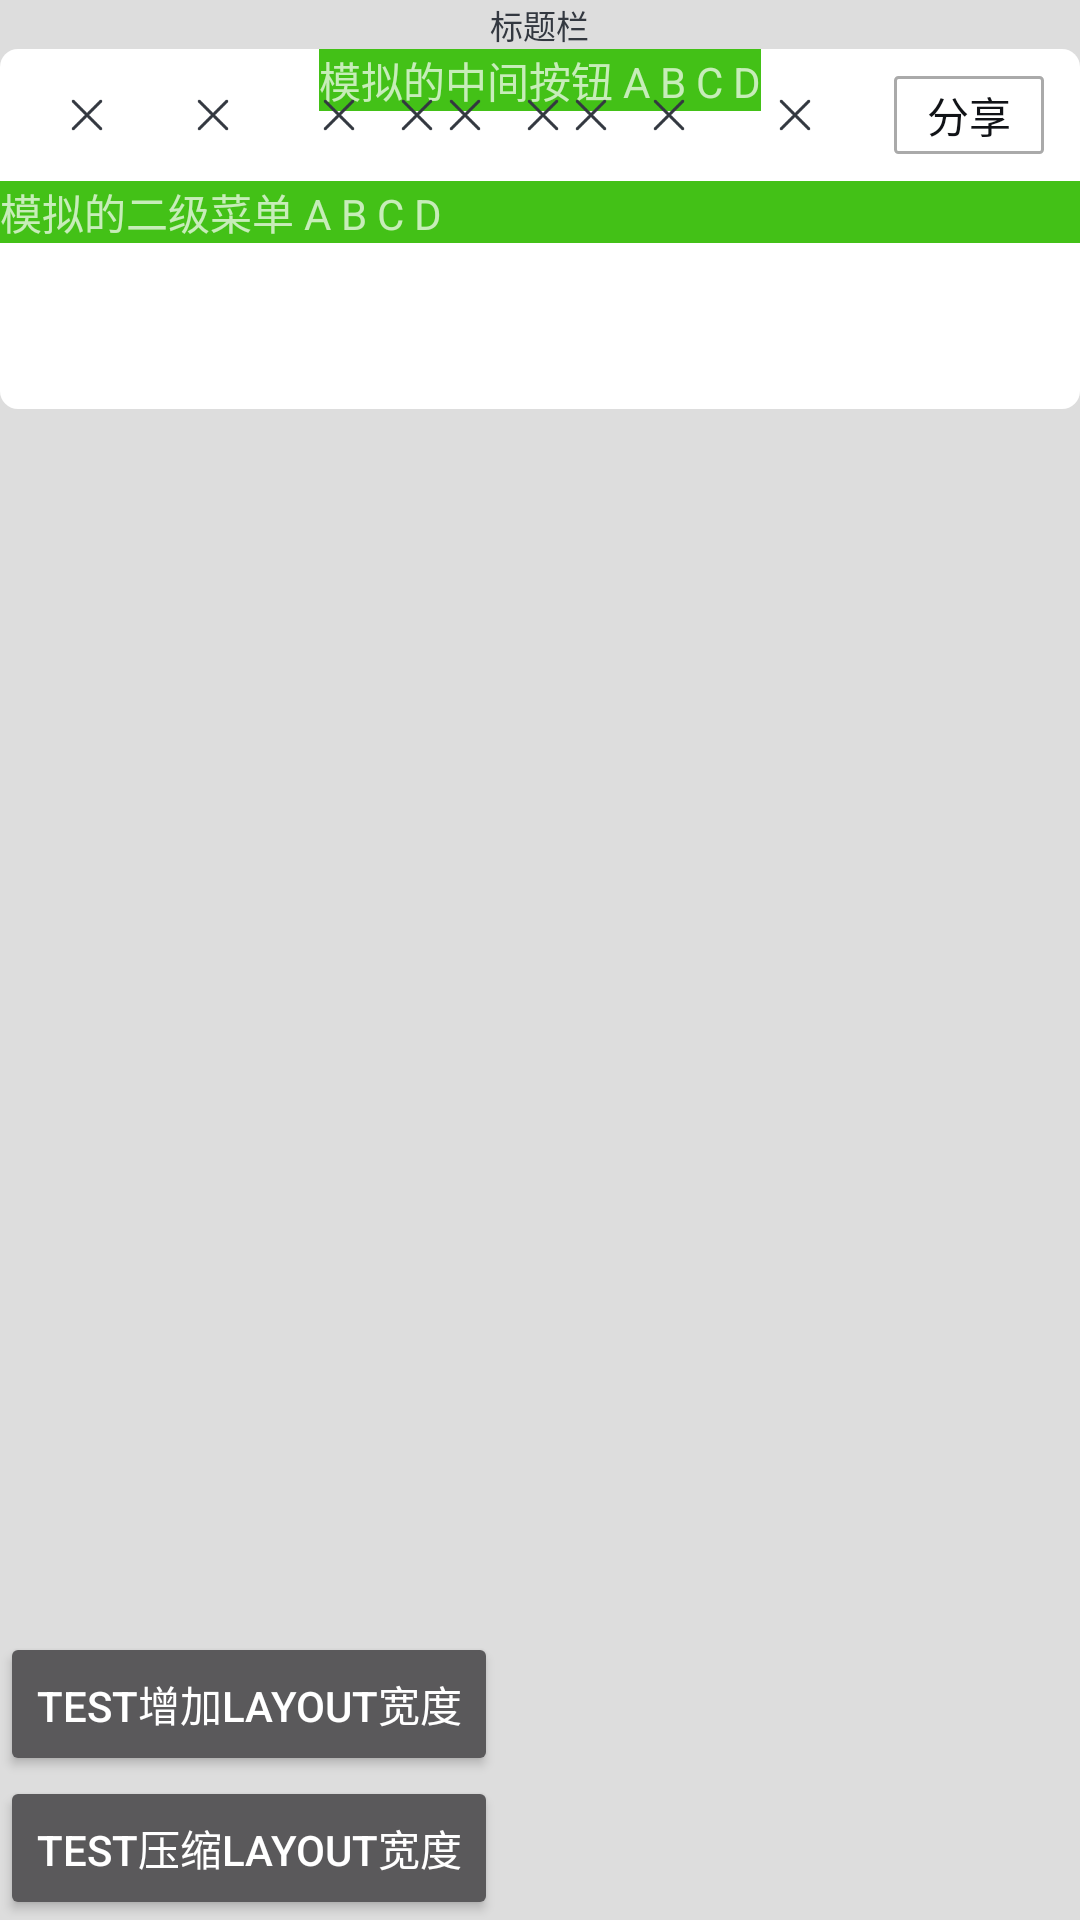

Produce the Android XML layout that renders to this screen, including the resource entries it uses.
<!-- AndroidManifest.xml: application theme Theme.AppCompat.NoActionBar -->
<!-- res/layout/topbar_2023_2.xml -->
<?xml version="1.0" encoding="utf-8"?>
<FrameLayout
    xmlns:android="http://schemas.android.com/apk/res/android"
    android:id="@+id/fl_total"
    android:layout_width="match_parent"
    android:layout_height="match_parent"
    android:background="#DDDDDD">

    <RelativeLayout
        xmlns:android="http://schemas.android.com/apk/res/android"
        android:id="@+id/pdf_pad_topbar"
        android:layout_width="match_parent"
        android:layout_height="match_parent"
        android:background="#DDDDDD">

        
        <FrameLayout
            android:id="@+id/bg_view"
            android:layout_width="match_parent"
            android:layout_height="wrap_content"
            android:layout_below="@+id/tv_title_bar">

            <View
                android:layout_width="match_parent"
                android:layout_height="120dp"
                android:background="@drawable/gradual" />

        </FrameLayout>

        
        <FrameLayout
            android:id="@+id/tv_title_bar"
            android:layout_gravity="center_horizontal"
            android:layout_width="wrap_content"
            android:layout_height="wrap_content"
            android:layout_centerInParent="true"
            android:layout_alignParentTop="true">

            <TextView
                android:layout_width="wrap_content"
                android:layout_height="wrap_content"
                android:layout_gravity="center_horizontal"
                android:textSize="11sp"
                android:text="标题栏"
                android:textColor="#333840"/>
        </FrameLayout>

        
        <FrameLayout
            android:id="@+id/centerTopView"
            android:layout_width="wrap_content"
            android:layout_height="wrap_content"
            android:layout_gravity="center_horizontal"
            android:layout_below="@+id/tv_title_bar"
            android:layout_centerInParent="true">

            <TextView
                android:layout_width="wrap_content"
                android:layout_height="wrap_content"
                android:text="模拟的中间按钮 A B C D"
                android:background="@color/app_color_green"
                />

        </FrameLayout>

        
        <LinearLayout
            android:id="@+id/leftTopView"
            android:layout_width="wrap_content"
            android:layout_height="wrap_content"
            android:layout_marginLeft="8dp"
            android:layout_marginTop="1dp"
            android:layout_marginBottom="1dp"
            android:layout_alignParentStart="true"
            android:layout_alignTop="@+id/centerTopView"
            android:orientation="horizontal">

            <FrameLayout
                android:layout_width="42dp"
                android:layout_height="42dp">
                <ImageButton
                    android:layout_width="14.53dp"
                    android:layout_height="14.52dp"
                    android:layout_gravity="center"
                    android:background="@color/app_color_transparent"
                    android:scaleType="fitCenter"
                    android:src="@drawable/pdf_left_top_close" />
            </FrameLayout>

            <FrameLayout
                android:layout_width="42dp"
                android:layout_height="42dp">
                <ImageButton
                    android:layout_width="14.53dp"
                    android:layout_height="14.52dp"
                    android:layout_gravity="center"
                    android:background="@color/app_color_transparent"
                    android:scaleType="fitCenter"
                    android:src="@drawable/pdf_left_top_close" />
            </FrameLayout>

            <FrameLayout
                android:layout_width="42dp"
                android:layout_height="42dp">
                <ImageButton
                    android:layout_width="14.53dp"
                    android:layout_height="14.52dp"
                    android:layout_gravity="center"
                    android:background="@color/app_color_transparent"
                    android:scaleType="fitCenter"
                    android:src="@drawable/pdf_left_top_close" />
            </FrameLayout>

            <FrameLayout
                android:layout_width="42dp"
                android:layout_height="42dp">
                <ImageButton
                    android:layout_width="14.53dp"
                    android:layout_height="14.52dp"
                    android:layout_gravity="center"
                    android:background="@color/app_color_transparent"
                    android:scaleType="fitCenter"
                    android:src="@drawable/pdf_left_top_close" />
            </FrameLayout>

            <FrameLayout
                android:layout_width="42dp"
                android:layout_height="42dp">
                <ImageButton
                    android:layout_width="14.53dp"
                    android:layout_height="14.52dp"
                    android:layout_gravity="center"
                    android:background="@color/app_color_transparent"
                    android:scaleType="fitCenter"
                    android:src="@drawable/pdf_left_top_close" />
            </FrameLayout>


        </LinearLayout>

        <LinearLayout
            android:id="@+id/rightTopView"
            android:layout_width="wrap_content"
            android:layout_height="wrap_content"
            android:layout_marginLeft="8dp"
            android:layout_marginTop="1dp"
            android:layout_marginBottom="1dp"
            android:layout_alignParentEnd="true"
            android:layout_alignTop="@+id/centerTopView"
            android:orientation="horizontal">

            <FrameLayout
                android:layout_width="42dp"
                android:layout_height="42dp">
                <ImageButton
                    android:layout_width="14.53dp"
                    android:layout_height="14.52dp"
                    android:layout_gravity="center"
                    android:background="@color/app_color_transparent"
                    android:scaleType="fitCenter"
                    android:src="@drawable/pdf_left_top_close" />
            </FrameLayout>

            <FrameLayout
                android:layout_width="42dp"
                android:layout_height="42dp">
                <ImageButton
                    android:layout_width="14.53dp"
                    android:layout_height="14.52dp"
                    android:layout_gravity="center"
                    android:background="@color/app_color_transparent"
                    android:scaleType="fitCenter"
                    android:src="@drawable/pdf_left_top_close" />
            </FrameLayout>

            <FrameLayout
                android:layout_width="42dp"
                android:layout_height="42dp">
                <ImageButton
                    android:layout_width="14.53dp"
                    android:layout_height="14.52dp"
                    android:layout_gravity="center"
                    android:background="@color/app_color_transparent"
                    android:scaleType="fitCenter"
                    android:src="@drawable/pdf_left_top_close" />
            </FrameLayout>

            <FrameLayout
                android:layout_width="42dp"
                android:layout_height="42dp">
                <ImageButton
                    android:layout_width="14.53dp"
                    android:layout_height="14.52dp"
                    android:layout_gravity="center"
                    android:background="@color/app_color_transparent"
                    android:scaleType="fitCenter"
                    android:src="@drawable/pdf_left_top_close" />
            </FrameLayout>

            <Button
                android:layout_width="50dp"
                android:layout_height="26dp"
                android:background="@drawable/bg_shape_1"
                android:textColor="#111317"
                android:layout_marginTop="8dp"
                android:layout_marginBottom="8dp"
                android:layout_marginLeft="12dp"
                android:layout_marginRight="12dp"
                android:text="分享"/>

        </LinearLayout>

        
        <FrameLayout
            android:id="@+id/subMenu"
            android:layout_width="wrap_content"
            android:layout_height="wrap_content"
            android:layout_centerInParent="true"
            android:layout_below="@+id/leftTopView">

            <TextView
                android:layout_width="1080dp"
                android:layout_height="wrap_content"
                android:text="模拟的二级菜单 A B C D"
                android:background="@color/app_color_green"
                />
        </FrameLayout>

        <Button
            android:id="@+id/btn_test"
            android:text="test压缩layout宽度"
            android:layout_width="wrap_content"
            android:layout_height="wrap_content"
            android:layout_alignParentBottom="true"
            />

        <Button
            android:id="@+id/btn_test2"
            android:text="test增加layout宽度"
            android:layout_width="wrap_content"
            android:layout_height="wrap_content"
            android:layout_above="@+id/btn_test"
            />


    </RelativeLayout>


</FrameLayout>
<!-- resources referenced by this layout -->
<resources>
  <color name="app_color_green">#43c117</color>
  <color name="app_color_transparent">#00000000</color>
  <!-- drawable bg_shape_1 (drawable) -->
  <?xml version="1.0" encoding="utf-8"?>
  <shape xmlns:android="http://schemas.android.com/apk/res/android">
      <corners android:radius="1dp" />
      
      <stroke
          android:width="1dp"
          android:color="#FFAAAAAA" />
  </shape>
  <!-- drawable gradual (drawable) -->
  <?xml version="1.0" encoding="utf-8"?>
  <layer-list xmlns:android="http://schemas.android.com/apk/res/android">
      <item>
          <shape android:shape="rectangle">
  
  
  
  
  
              <solid android:color="#0DCCCCCC" />
              <corners android:radius="10dp" />
          </shape>
      </item>
      <item>
          <shape android:shape="rectangle">
  
  
  
  
  
              <solid android:color="#10CCCCCC" />
              <corners android:radius="10dp" />
          </shape>
      </item>
      <item>
          <shape android:shape="rectangle">
  
  
  
  
  
              <solid android:color="#15CCCCCC" />
              <corners android:radius="10dp" />
          </shape>
      </item>
      <item>
          <shape android:shape="rectangle">
  
  
  
  
  
              <solid android:color="#20CCCCCC" />
              <corners android:radius="10dp" />
          </shape>
      </item>
      <item>
          <shape android:shape="rectangle">
  
  
  
  
  
              <solid android:color="#30CCCCCC" />
              <corners android:radius="10dp" />
          </shape>
      </item>
      <item>
          <shape>
              <solid android:color="#FFFFFF" />
              <corners android:radius="6dp" />
          </shape>
      </item>
  </layer-list>
  <!-- drawable pdf_left_top_close: png bitmap (drawable, 739 bytes) -->
</resources>
